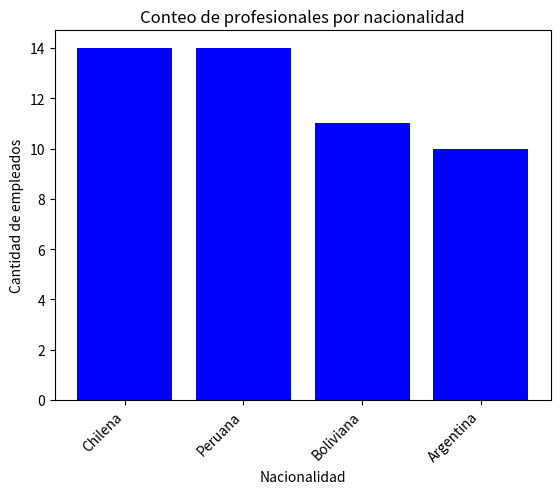

Write the Python code that produced this figure.
import matplotlib as mtp
import matplotlib.pyplot as plt

nacionalidad = ["Chilena", "Peruana", "Boliviana", "Argentina" ] 
emp_nacion = [14,14,11,10]
plt.bar(nacionalidad,emp_nacion, color = "blue")
plt.xlabel("Nacionalidad")
plt.ylabel("Cantidad de empleados")
plt.title("Conteo de profesionales por nacionalidad")
plt.xticks(rotation=45, ha='right')
plt.show()